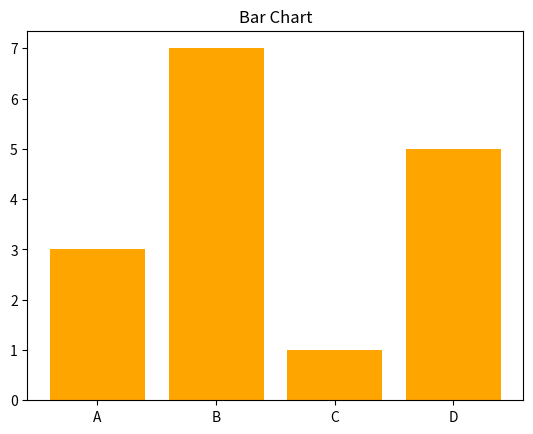

Here is the Python script that generated this plot:
import matplotlib.pyplot as plt

x = ["A", "B", "C", "D"]
y = [3, 7, 1, 5]

plt.bar(x, y, color="orange")
plt.title("Bar Chart")
plt.show()
